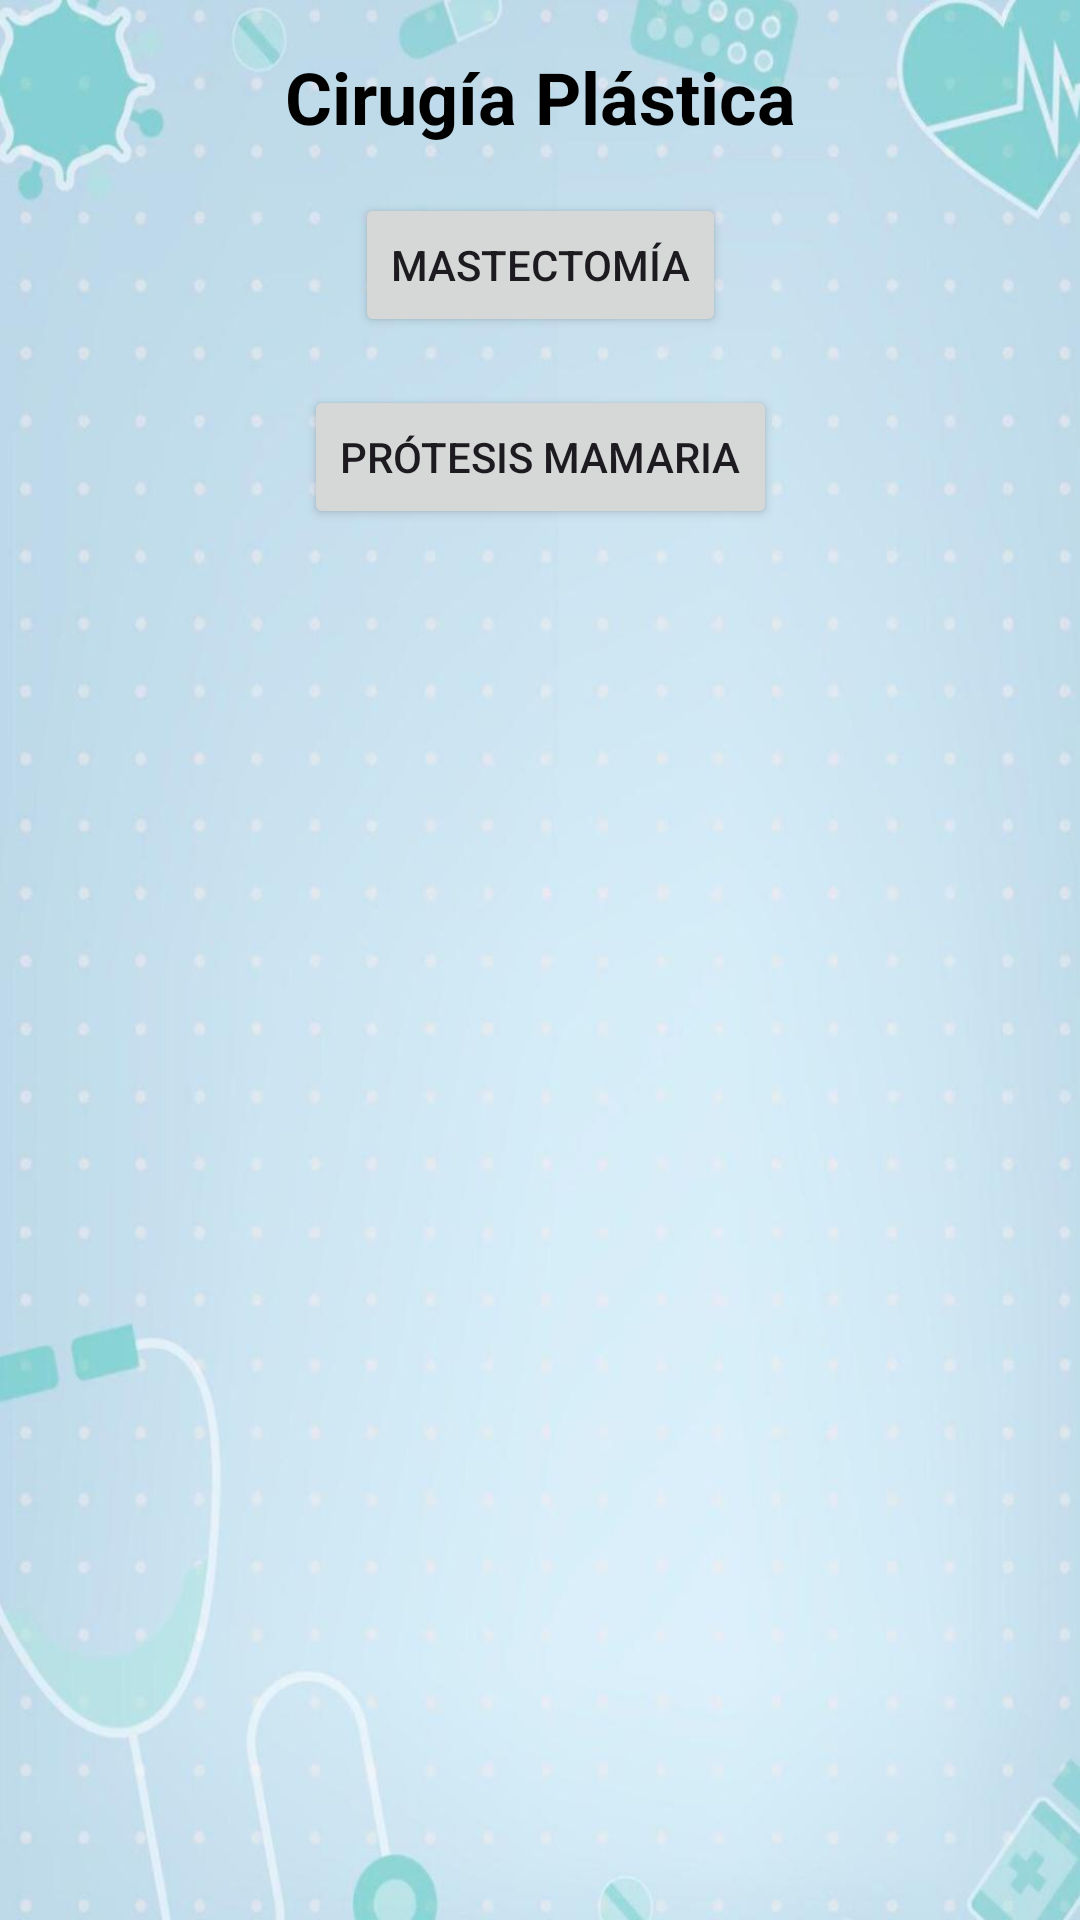

This screen was rendered from an Android layout file. Write that file and the resources it references.
<!-- AndroidManifest.xml: application theme Theme.Quirofano -->
<!-- res/layout/cirugia_plastica.xml -->
<?xml version="1.0" encoding="utf-8"?>
<androidx.constraintlayout.widget.ConstraintLayout xmlns:android="http://schemas.android.com/apk/res/android"
    xmlns:app="http://schemas.android.com/apk/res-auto"
    xmlns:tools="http://schemas.android.com/tools"
    android:layout_width="match_parent"
    android:layout_height="match_parent"
    android:background="@drawable/fondo_de_pantalla"
    tools:context=".CirugiaPlasticaActivity">

    <TextView
        android:id="@+id/textViewTitulo"
        android:layout_width="wrap_content"
        android:layout_height="wrap_content"
        android:layout_marginTop="16dp"
        android:text="Cirugía Plástica"
        android:textColor="@color/black"
        android:textSize="24sp"
        android:textStyle="bold"
        app:layout_constraintEnd_toEndOf="parent"
        app:layout_constraintStart_toStartOf="parent"
        app:layout_constraintTop_toTopOf="parent" />

    <Button
        android:id="@+id/buttonMastectomia"
        android:layout_width="wrap_content"
        android:layout_height="wrap_content"
        android:layout_marginTop="16dp"
        android:text="Mastectomía"
        app:layout_constraintEnd_toEndOf="parent"
        app:layout_constraintStart_toStartOf="parent"
        app:layout_constraintTop_toBottomOf="@id/textViewTitulo" />

    <Button
        android:id="@+id/buttonProtesisMamaria"
        android:layout_width="wrap_content"
        android:layout_height="wrap_content"
        android:layout_marginTop="16dp"
        android:text="Prótesis Mamaria"
        app:layout_constraintEnd_toEndOf="parent"
        app:layout_constraintStart_toStartOf="parent"
        app:layout_constraintTop_toBottomOf="@id/buttonMastectomia" />

</androidx.constraintlayout.widget.ConstraintLayout>
<!-- resources referenced by this layout -->
<resources>
  <color name="black">#000000</color>
  <!-- drawable fondo_de_pantalla: jpg bitmap (drawable, 42884 bytes) -->
  <style name="Theme.Quirofano" parent="Base.Theme.Quirofano" />
  <style name="Base.Theme.Quirofano" parent="Theme.Material3.DayNight.NoActionBar">
          
          
      </style>
</resources>
